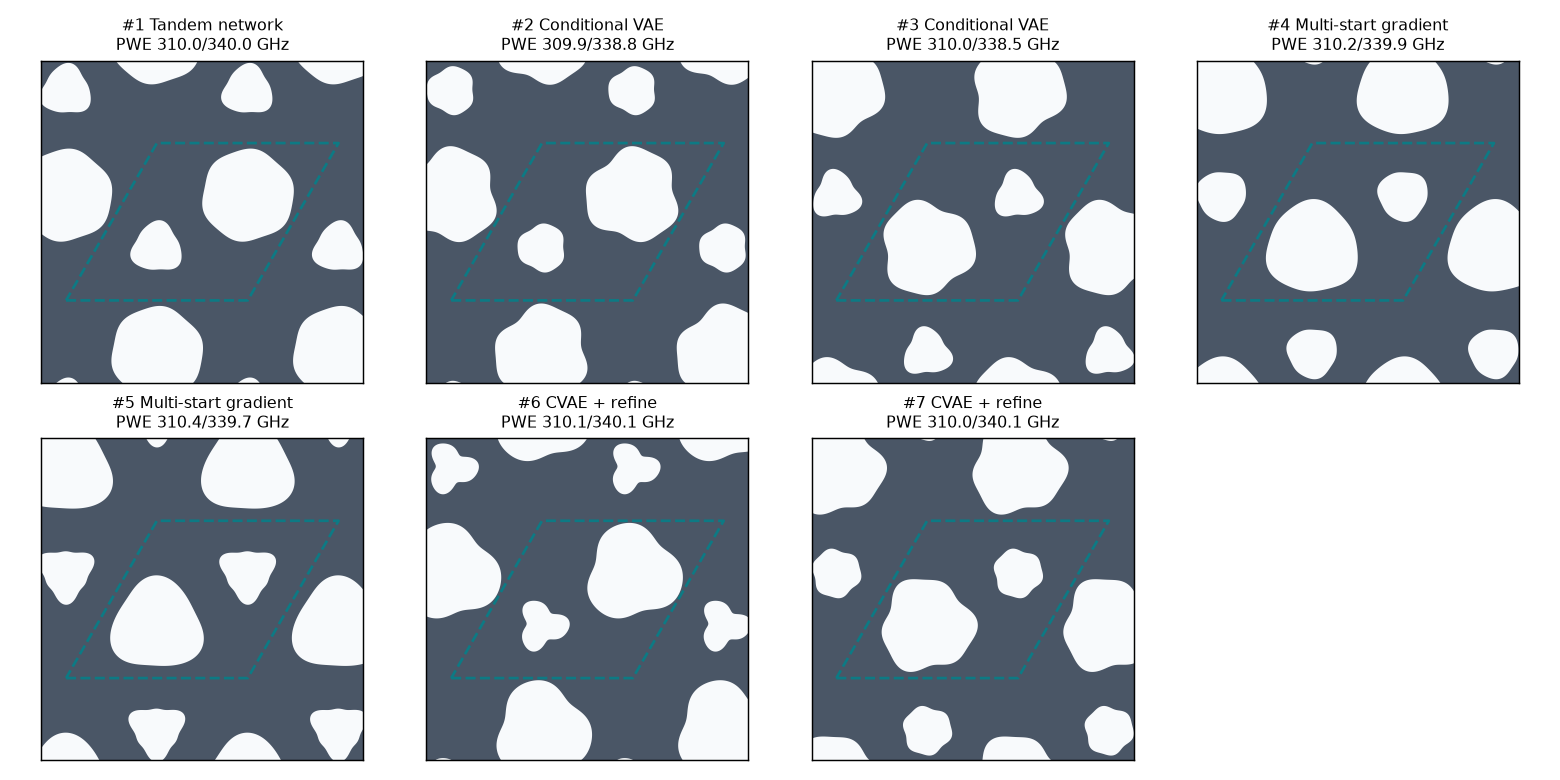

The table this chart was drawn from, first rows:
#, method, predicted, pred. error, PWE check, PWE error, wall um, reach um, fits COMSOL, rA0_um, c3A_um, s3A_um, c6A_um, s6A_um, rB0_um, c3B_um, s3B_um, c6B_um, s6B_um
1, Tandem network, 309.60 / 340.34, 0.4, 309.99 / 340.02, 0.02, 48.6, 62.9, True, 32.61, -3.97, 0.854, 0.197, -0.765, 61.08, 0.718, 0.778, 0.653, -1.415
2, Conditional VAE, 309.34 / 339.03, 0.97, 309.87 / 338.82, 1.18, 41.4, 65.9, True, 31.45, -0.105, 2.154, 0.971, 0.324, 60.76, 2.944, -3.743, 2.157, 2.297
3, Conditional VAE, 309.39 / 338.95, 1.05, 309.96 / 338.48, 1.52, 41.5, 66.2, True, 60.72, 0.905, -5.062, 1.392, 2.44, 30.45, 4.731, 1.565, -0.221, 0.862
4, Multi-start gradient, 309.81 / 339.92, 0.19, 310.24 / 339.86, 0.24, 51.0, 65.4, True, 60.8, -3.649, 0.177, 0.804, -0.51, 33.06, -2.056, -0.543, -0.065, 0.553
5, Multi-start gradient, 309.93 / 339.79, 0.21, 310.43 / 339.66, 0.43, 57.2, 67.2, True, 59.86, -6.845, 0.259, 0.481, 0.328, 33.68, -6.416, -0.032, 2.031, 0.13
6, CVAE + refine, 309.63 / 339.77, 0.37, 310.06 / 340.06, 0.06, 38.4, 67.6, True, 29.5, -0.817, -7.827, 0.468, -1.285, 61.15, 5.668, 5.401, 0.102, -1.368
7, CVAE + refine, 309.55 / 339.73, 0.45, 310.03 / 340.06, 0.06, 46.8, 67.7, True, 60.84, -3.061, -4.184, -2.644, -1.74, 32.07, -0.858, 1.185, 0.242, 1.511
